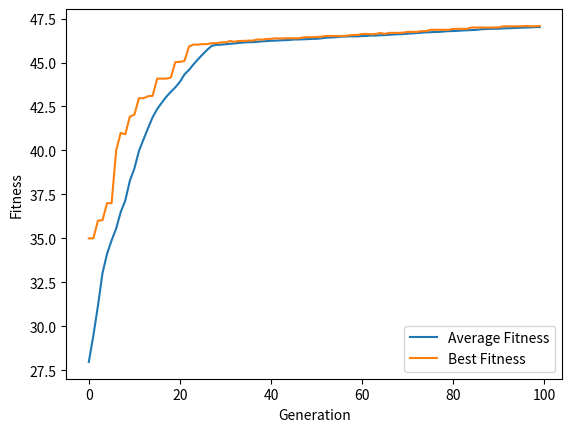

Source code (Python):
import random
import copy
import matplotlib.pyplot as plt

N = 50  # Number of genes in each individual
P = 50  # Population size
MUTRATE = 0.01  # Mutation rate
Generations = 100  # Number of generations
MUTSTEP = 0.1  #mutation step
MAX = 1.0  # maximum value for a gene
MIN = 0.0  # minimum value for a gene

average_fitness_list = []  # List to store average fitness for each generation
best_fitness_list = []  # List to store best fitness for each generation

# Define a class 'individual' to represent each individual in the population
class individual: 
    def __init__(self):
        self.gene = [0]*N   # Initialize a list of genes with all zeros
        self.fitness = 0    # Initialize fitness value to zero

population = []  # Initialize an empty list to hold the population

# Initialize the population with random genes
for x in range (0, P):
    tempgene=[]
    for y in range (0, N):
        tempgene.append( random.randint(0,1))  # Generate a random binary gene
    newind = individual()
    newind.gene = tempgene.copy()  # Assign the generated gene to the individual
    population.append(newind)  # Add the individual to the population

# Define a function to evaluate the fitness of an individual based on its genes
def test_function( ind ):
    utility=0
    for i in range(N):
        utility = utility + ind.gene[i]
    return utility

# Calculate and assign fitness to each individual in the population
for ind in population:
    ind.fitness = test_function(ind) 

# Perform evolution for a specified number of generations
for x in range(Generations): 
    offspring = []  # Create an empty list to store offspring
    
    # Select parents for reproduction
    for i in range (0, P):
        parent1 = random.randint( 0, P-1 )
        off1 = copy.deepcopy(population[parent1])  # Create a copy of parent1
        parent2 = random.randint( 0, P-1 )
        off2 = copy.deepcopy(population[parent2])  # Create a copy of parent2
        
        # Select the better parent based on fitness
        if off1.fitness > off2.fitness:
            offspring.append( off1 )
        else:
            offspring.append( off2 )
    
    toff1 = individual()
    toff2 = individual()
    temp = individual()
    
    # Perform crossover (recombination) on selected parents
    for i in range( 0, P, 2 ):
        toff1 = copy.deepcopy(offspring[i])
        toff2 = copy.deepcopy(offspring[i+1])
        temp = copy.deepcopy(offspring[i])
        crosspoint = random.randint(1,N)
        for j in range (crosspoint, N):
            toff1.gene[j] = toff2.gene[j]
            toff2.gene[j] = temp.gene[j]
        offspring[i] = copy.deepcopy(toff1)
        offspring[i+1] = copy.deepcopy(toff2)
    
    new_offspring = []  # Create a new list to store mutated offspring
    
    # Apply mutation to the offspring
    # for i in range(0, P):
    #     newind = individual();
    #     newind.gene = []
    #     for j in range(0, N):
    #         gene = offspring[i].gene[j]
    #         mutprob = random.random()
    #         if mutprob < MUTRATE:
    #             if gene == 1:
    #                 gene = 0
    #             else:
    #                 gene = 1
    #         newind.gene.append(gene)
    #     new_offspring.append(newind)
    
    for i in range( 0, P ):
        newind = individual();
        newind.gene = []
        for j in range( 0, N ):
            gene = offspring[i].gene[j]
            mutprob = random.random()
            if mutprob < MUTRATE:
                alter = random.uniform(-MUTSTEP,MUTSTEP)
                gene = gene + alter
                if gene > MAX:
                    gene = MAX
                if gene < MIN:
                    gene = MIN
            newind.gene.append(gene)
        new_offspring.append(newind)
#append new individual or overwrite offspring
        
    # Calculate and assign fitness to the mutated offspring
    for newind in new_offspring:
        newind.fitness = test_function(newind) 
    
    population = copy.deepcopy(new_offspring)  # Replace the old population with the new offspring

    # Calculate the average fitness of the population
    average_fitness = sum(ind.fitness for ind in population) / P

    # Find the individual with the highest fitness
    best_individual = max(population, key=lambda ind: ind.fitness)
    
    average_fitness_list.append(average_fitness)  # Add average fitness to the list
    best_fitness_list.append(best_individual.fitness)  # Add best fitness to the list
    
    print("Average population fitness:", average_fitness)
    print("Best population fitness:", best_individual.fitness)
    print("\n")
    
# Plot the evolution of fitness over generations
plt.plot(range(Generations), average_fitness_list, label='Average Fitness')
plt.plot(range(Generations), best_fitness_list, label='Best Fitness')
plt.xlabel('Generation')
plt.ylabel('Fitness')
plt.legend()
plt.show()
